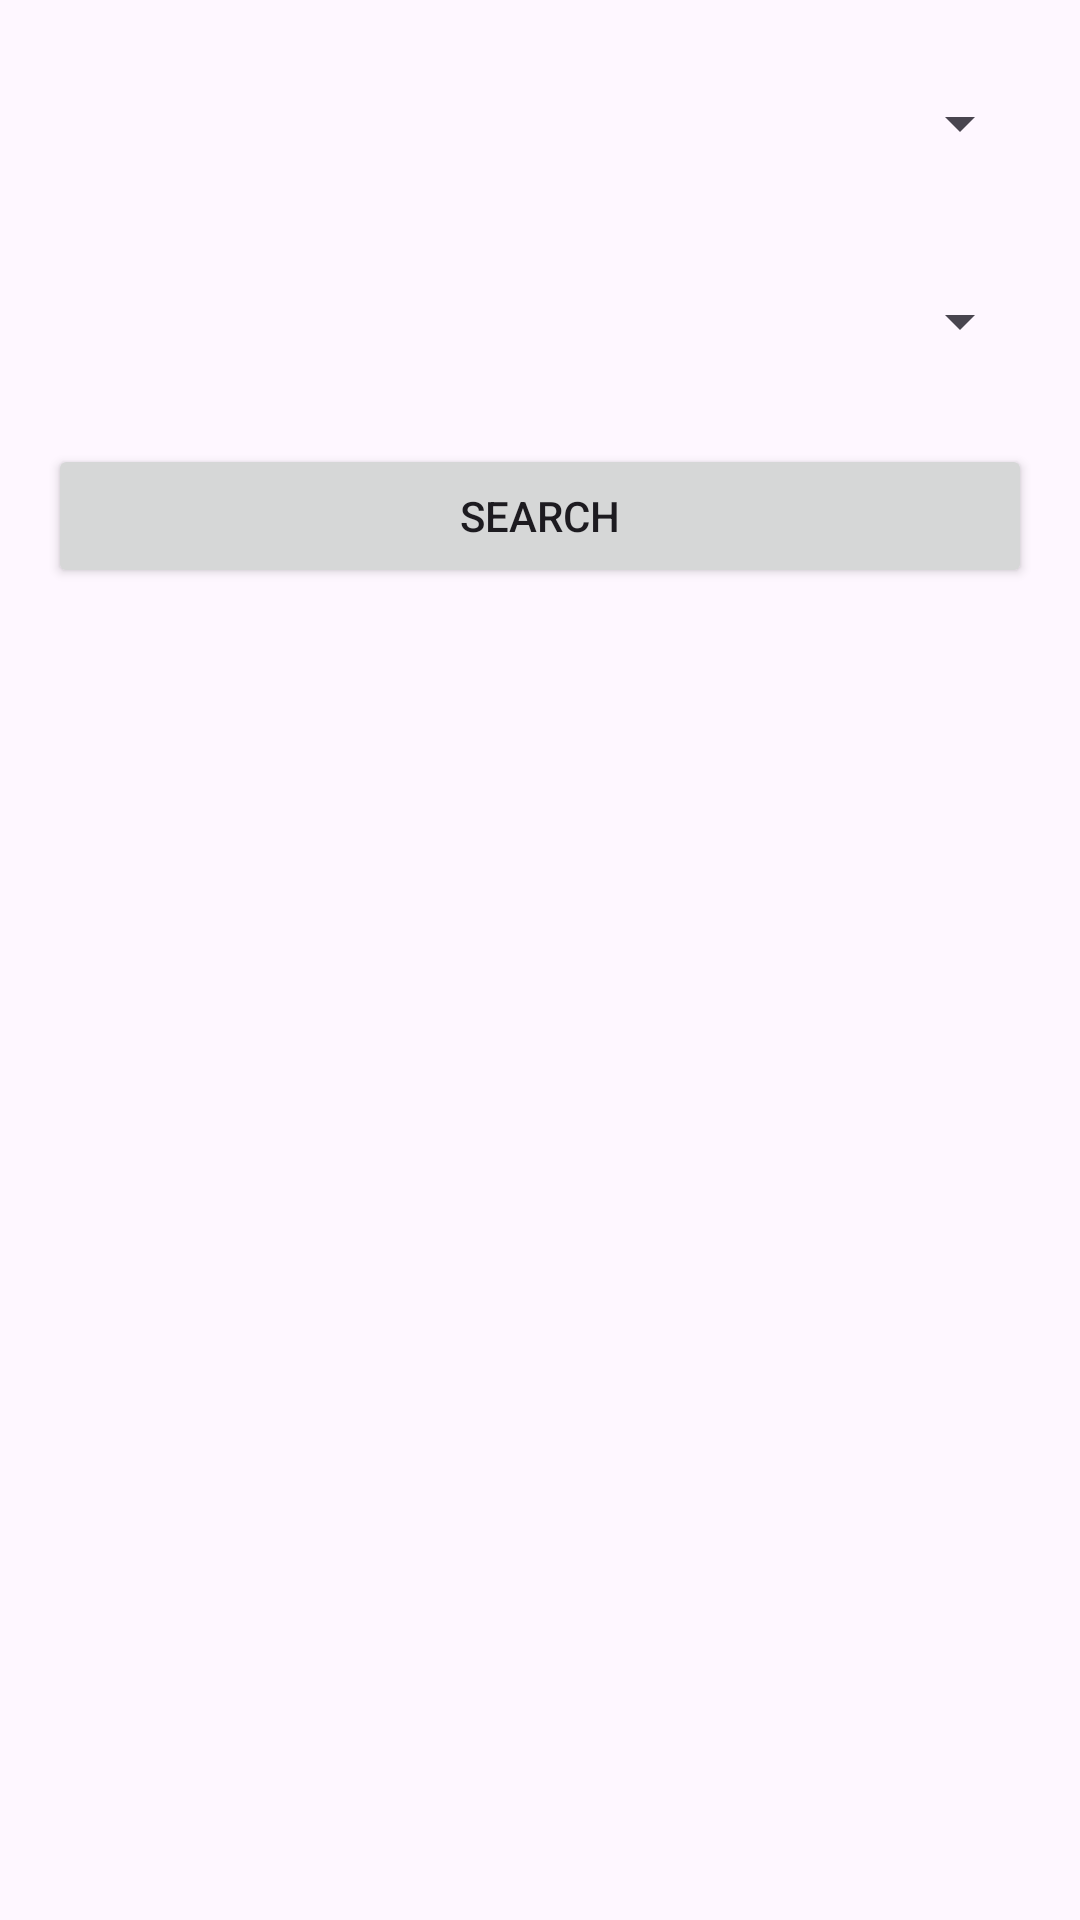

Reconstruct the res/layout file that produces this screen, plus the resources it refers to.
<!-- AndroidManifest.xml: application theme Theme.MyApplication -->
<!-- res/layout/search_fragment.xml -->
<?xml version="1.0" encoding="utf-8"?>
<androidx.constraintlayout.widget.ConstraintLayout xmlns:android="http://schemas.android.com/apk/res/android"
    android:layout_width="match_parent"
    android:layout_height="match_parent">
    <LinearLayout
        android:orientation="vertical"
        android:padding="16dp"
        android:layout_width="match_parent"
        android:layout_height="match_parent">

        <Spinner
            android:id="@+id/language_spinner"
            style="@style/Widget.AppCompat.Light.Spinner.DropDown.ActionBar"
            android:layout_width="match_parent"
            android:layout_height="50dp"
            android:scrollbarSize="10dp"
            android:spinnerMode="dropdown" />

        <Spinner
            android:id="@+id/purpose_spinner"
            style="@style/Widget.AppCompat.Spinner.DropDown"
            android:layout_width="match_parent"
            android:layout_height="50dp"
            android:layout_marginTop="16dp"
            android:scrollbarSize="10dp"
            android:spinnerMode="dropdown" />

        <Button
            android:id="@+id/search_button"
            android:text="Search"
            android:layout_marginTop="16dp"
            android:layout_width="match_parent"
            android:layout_height="wrap_content"/>

        <ScrollView
            android:layout_width="match_parent"
            android:layout_height="match_parent"
            android:layout_marginTop="16dp">

            <LinearLayout
                android:id="@+id/search_results_container"
                android:orientation="vertical"
                android:layout_width="match_parent"
                android:layout_height="wrap_content"/>
        </ScrollView>
    </LinearLayout>
</androidx.constraintlayout.widget.ConstraintLayout>
<!-- resources referenced by this layout -->
<resources>
  <style name="Theme.MyApplication" parent="Base.Theme.MyApplication" />
  <style name="Base.Theme.MyApplication" parent="Theme.Material3.DayNight.NoActionBar">
          
          
      </style>
</resources>
